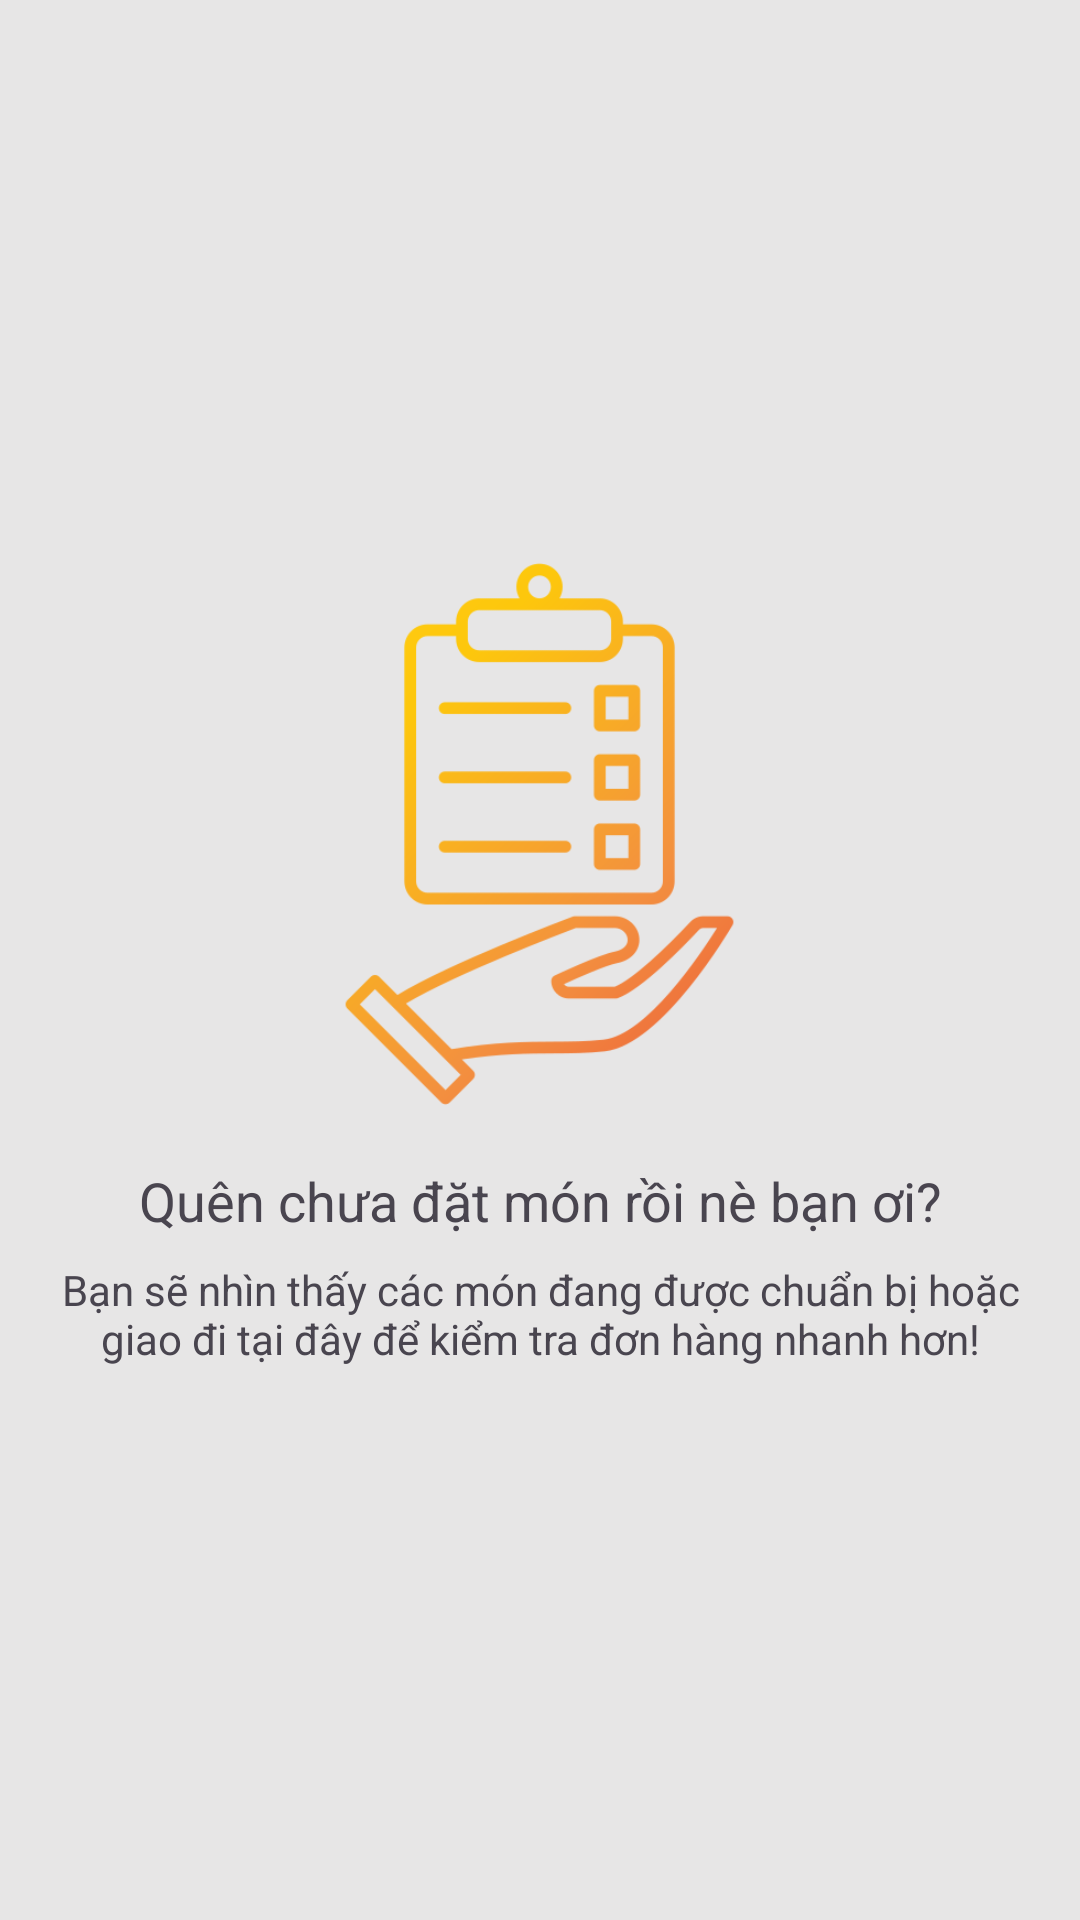

Write the Android layout XML for this screen, with the resource values it uses.
<!-- AndroidManifest.xml: application theme Theme.AppFoodOrder -->
<!-- res/layout/fragment_pending_order.xml -->
<?xml version="1.0" encoding="utf-8"?>
<androidx.constraintlayout.widget.ConstraintLayout xmlns:android="http://schemas.android.com/apk/res/android"
    xmlns:app="http://schemas.android.com/apk/res-auto"
    xmlns:tools="http://schemas.android.com/tools"
    android:layout_width="wrap_content"
    android:layout_height="match_parent"
    android:background="#E7E6E6">

    <androidx.recyclerview.widget.RecyclerView
        android:id="@+id/recyclerViewPendingOrders"
        android:layout_width="match_parent"
        android:layout_height="match_parent"
        android:padding="8dp"
        android:visibility="gone"
        app:layoutManager="androidx.recyclerview.widget.LinearLayoutManager"
        app:layout_constraintEnd_toEndOf="parent"
        app:layout_constraintStart_toStartOf="parent"
        app:layout_constraintTop_toTopOf="parent" />

    <LinearLayout
        android:id="@+id/noOrdersLayout"
        android:layout_width="match_parent"
        android:layout_height="match_parent"
        android:gravity="center"
        android:orientation="vertical"
        android:padding="20dp"
        app:layout_constraintEnd_toEndOf="parent"
        app:layout_constraintStart_toStartOf="parent"
        app:layout_constraintTop_toTopOf="parent">

        <ImageView
            android:layout_width="271dp"
            android:layout_height="188dp"
            android:src="@drawable/ic_no_orders" />

        <TextView
            android:layout_width="wrap_content"
            android:layout_height="wrap_content"
            android:layout_marginTop="16dp"
            android:text="Quên chưa đặt món rồi nè bạn ơi?"
            android:textAlignment="center"
            android:textSize="18sp" />

        <TextView
            android:layout_width="wrap_content"
            android:layout_height="wrap_content"
            android:layout_marginTop="8dp"
            android:text="Bạn sẽ nhìn thấy các món đang được chuẩn bị hoặc giao đi tại đây để kiểm tra đơn hàng nhanh hơn!"
            android:textAlignment="center"
            android:textSize="14sp" />
    </LinearLayout>
</androidx.constraintlayout.widget.ConstraintLayout>
<!-- resources referenced by this layout -->
<resources>
  <!-- drawable ic_no_orders: png bitmap (drawable, 25890 bytes) -->
  <style name="Theme.AppFoodOrder" parent="Base.Theme.AppFoodOrder" />
  <style name="Base.Theme.AppFoodOrder" parent="Theme.Material3.DayNight.NoActionBar">
          
          
      </style>
</resources>
